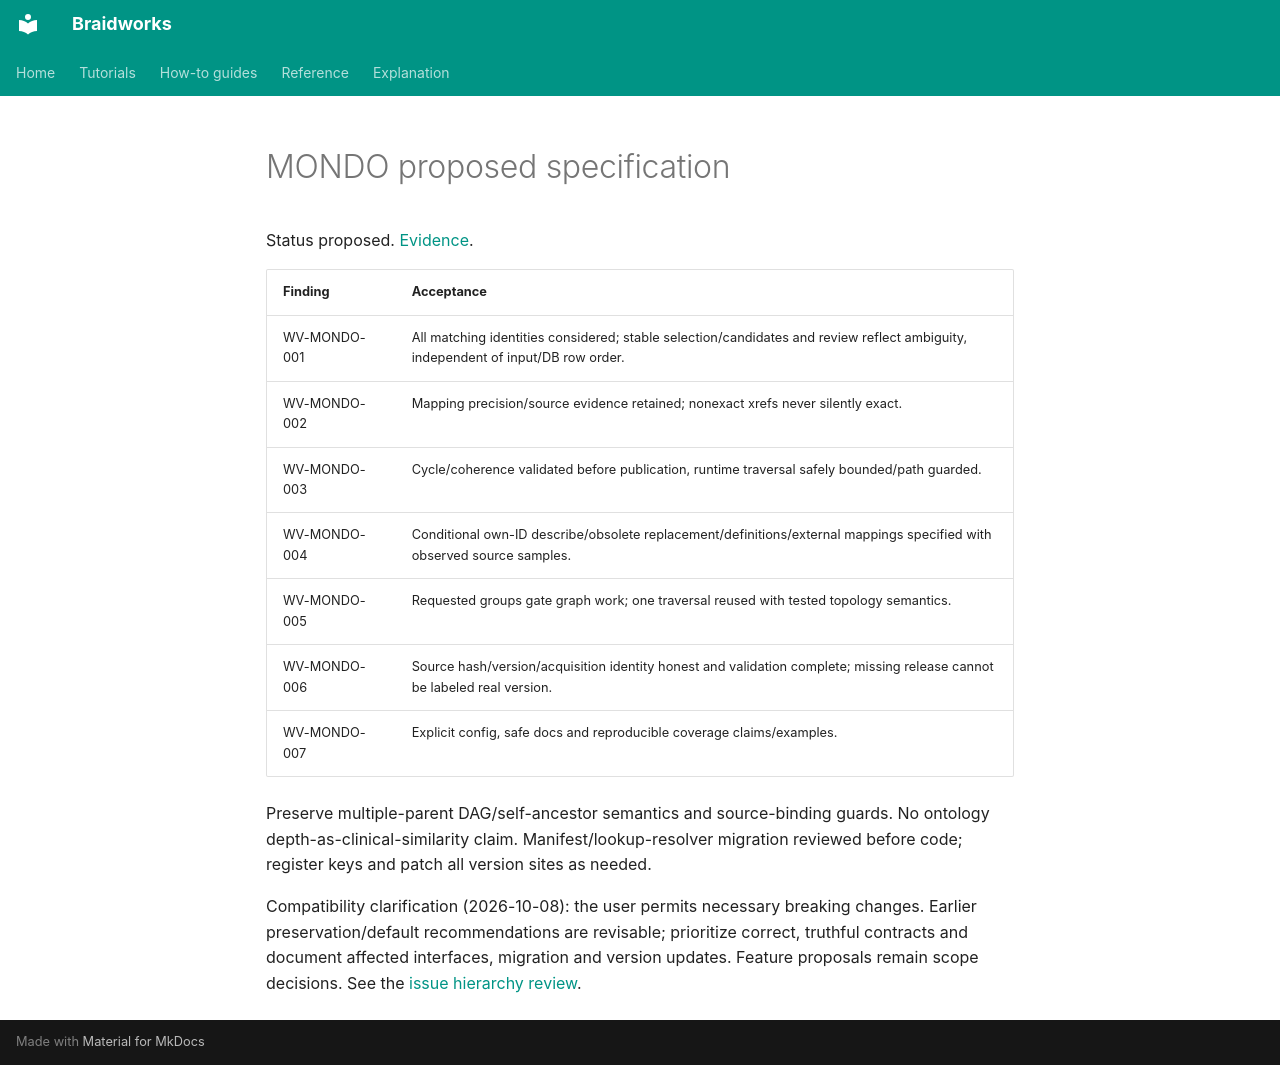

repository: rafaelmdc/braidworks · page: audits/weavers/mondo.spec/index.html · generator: mkdocs

# MONDO proposed specification

Status proposed. [Evidence](mondo.audit.md).

| Finding | Acceptance |
|---|---|
| WV-MONDO-001 | All matching identities considered; stable selection/candidates and review reflect ambiguity, independent of input/DB row order. |
| WV-MONDO-002 | Mapping precision/source evidence retained; nonexact xrefs never silently exact. |
| WV-MONDO-003 | Cycle/coherence validated before publication, runtime traversal safely bounded/path guarded. |
| WV-MONDO-004 | Conditional own-ID describe/obsolete replacement/definitions/external mappings specified with observed source samples. |
| WV-MONDO-005 | Requested groups gate graph work; one traversal reused with tested topology semantics. |
| WV-MONDO-006 | Source hash/version/acquisition identity honest and validation complete; missing release cannot be labeled real version. |
| WV-MONDO-007 | Explicit config, safe docs and reproducible coverage claims/examples. |

Preserve multiple-parent DAG/self-ancestor semantics and source-binding guards. No ontology
depth-as-clinical-similarity claim. Manifest/lookup-resolver migration reviewed before code;
register keys and patch all version sites as needed.

Compatibility clarification (2026-10-08): the user permits necessary breaking changes.
Earlier preservation/default recommendations are revisable; prioritize correct, truthful
contracts and document affected interfaces, migration and version updates. Feature
proposals remain scope decisions. See the [issue hierarchy review](issue-hierarchy.md).
